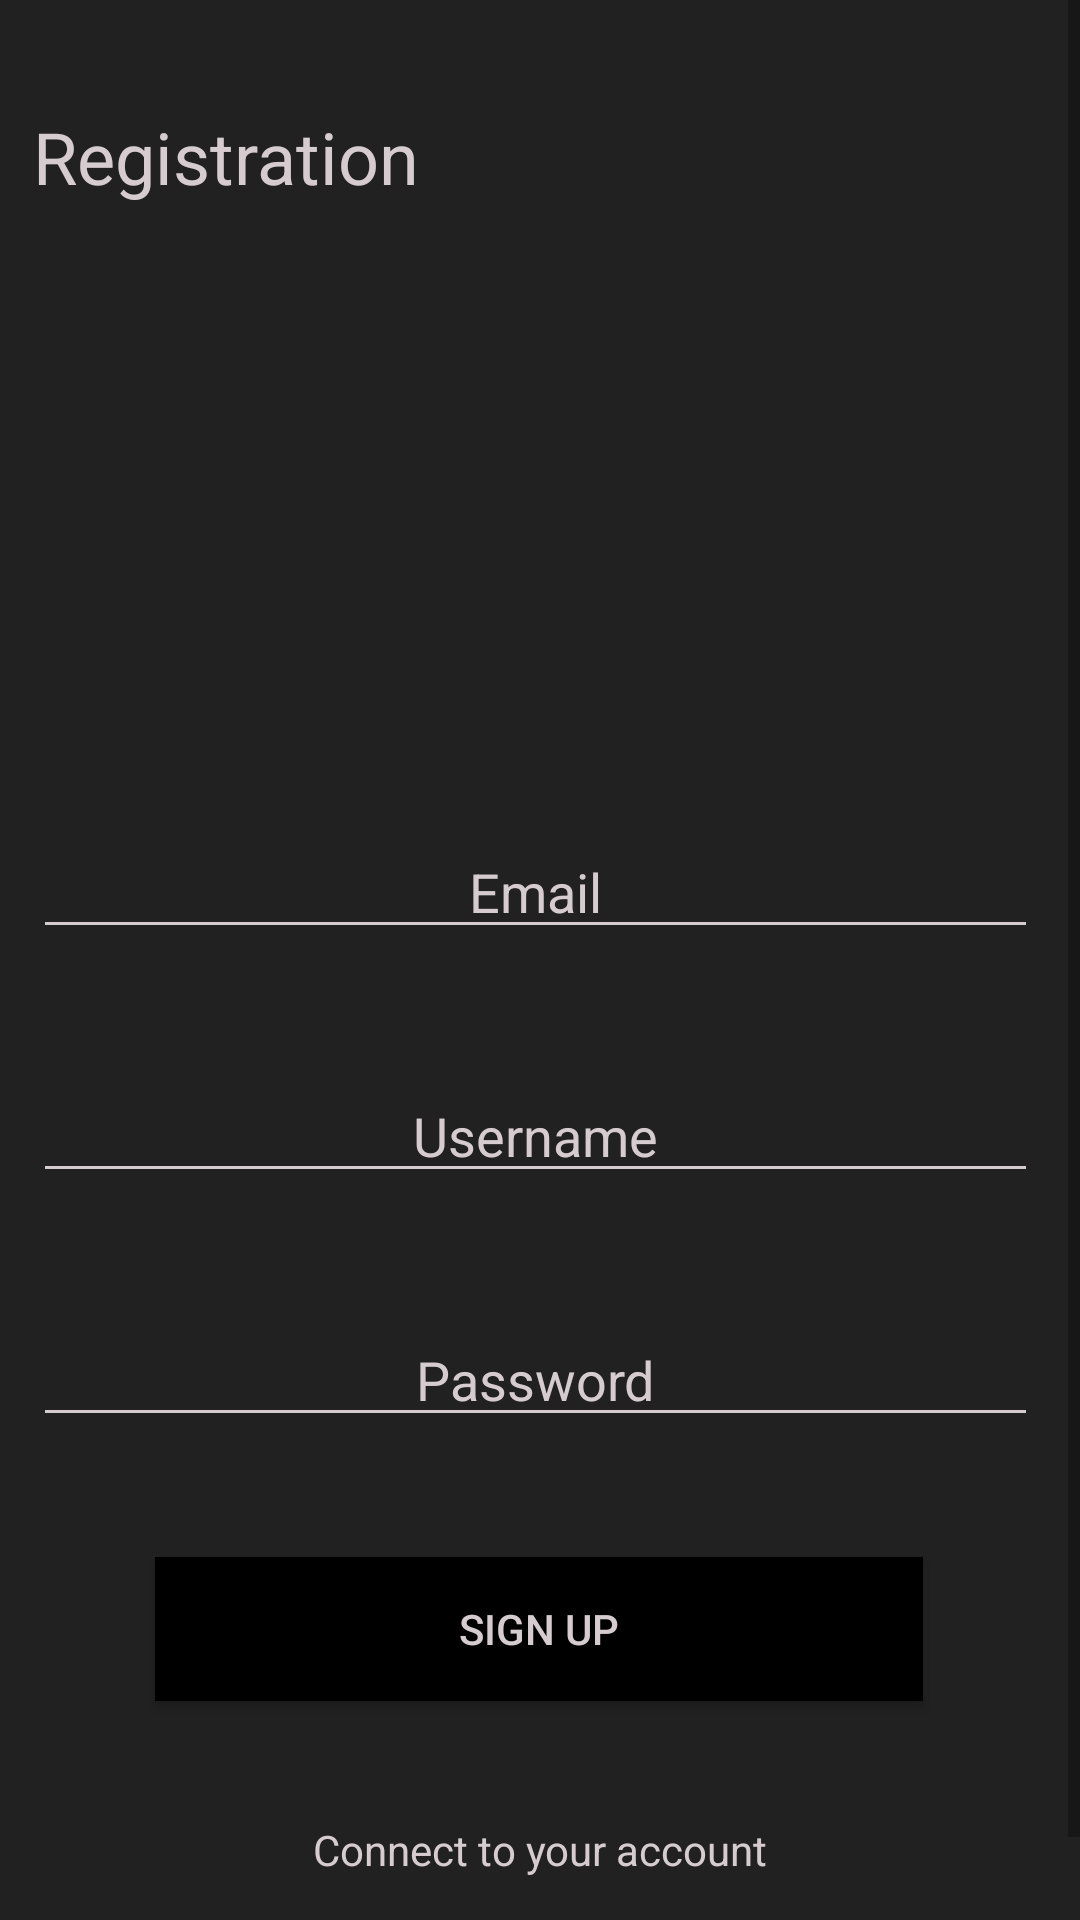

Here is an Android app screen rendered from its layout file. Give the layout XML and the strings, colors and styles it references.
<!-- AndroidManifest.xml: application theme AppTheme -->
<!-- res/layout/activity_register.xml -->
<?xml version="1.0" encoding="utf-8"?>
<android.support.constraint.ConstraintLayout xmlns:android="http://schemas.android.com/apk/res/android"
    xmlns:app="http://schemas.android.com/apk/res-auto"
    xmlns:tools="http://schemas.android.com/tools"
    android:layout_width="match_parent"
    android:layout_height="match_parent"
    android:background="@color/colorPrimary"
    tools:context=".RegisterActivity">

    <ScrollView
        android:id="@+id/registerForm"
        android:layout_width="match_parent"
        android:layout_height="match_parent">

        <android.support.constraint.ConstraintLayout
            android:id="@+id/email_login_form"
            android:layout_width="match_parent"
            android:layout_height="wrap_content"
            android:orientation="vertical">

            <TextView
                android:id="@+id/logoRegistration"
                android:layout_width="338dp"
                android:layout_height="35dp"
                android:layout_marginStart="8dp"
                android:layout_marginTop="36dp"
                android:layout_marginEnd="8dp"
                android:text="@string/registrationText"
                android:textColor="@color/grey"
                android:textSize="24sp"
                app:layout_constraintEnd_toEndOf="parent"
                app:layout_constraintStart_toStartOf="parent"
                app:layout_constraintTop_toTopOf="parent" />

            <EditText
                android:id="@+id/emailRegistration"
                android:layout_width="335dp"
                android:layout_height="wrap_content"
                android:layout_marginTop="204dp"
                android:autofillHints=""
                android:backgroundTint="@color/grey"
                android:ems="10"
                android:hint="@string/emailField"
                android:inputType="textEmailAddress"
                android:textAlignment="center"
                android:textColor="@color/grey"
                android:textColorHint="@color/grey"
                app:layout_constraintStart_toStartOf="@+id/logoRegistration"
                app:layout_constraintTop_toBottomOf="@+id/logoRegistration" />

            <EditText
                android:id="@+id/usernameRegistration"
                android:layout_width="335dp"
                android:layout_height="wrap_content"
                android:layout_marginTop="40dp"
                android:autofillHints=""
                android:backgroundTint="@color/grey"
                android:ems="10"
                android:hint="@string/usernameField"
                android:inputType="textPersonName"
                android:textAlignment="center"
                android:textColor="@color/grey"
                android:textColorHint="@color/grey"
                app:layout_constraintStart_toStartOf="@+id/logoRegistration"
                app:layout_constraintTop_toBottomOf="@+id/emailRegistration" />

            <EditText
                android:id="@+id/passwordRegistration"
                android:layout_width="335dp"
                android:layout_height="wrap_content"
                android:layout_marginTop="40dp"
                android:autofillHints=""
                android:backgroundTint="@color/grey"
                android:ems="10"
                android:hint="@string/passwordField"
                android:inputType="textPassword"
                android:textAlignment="center"
                android:textColor="@color/grey"
                android:textColorHint="@color/grey"
                app:layout_constraintStart_toStartOf="@+id/emailRegistration"
                app:layout_constraintTop_toBottomOf="@+id/usernameRegistration"
                tools:ignore="TextFields" />

            <Button
                android:id="@+id/signUpButtonRegistration"
                android:layout_width="256dp"
                android:layout_height="wrap_content"
                android:layout_marginStart="8dp"
                android:layout_marginTop="40dp"
                android:layout_marginEnd="8dp"
                android:background="@color/colorPrimaryDark"
                android:text="@string/signUpButton"
                android:textColor="@color/grey"
                app:layout_constraintEnd_toEndOf="parent"
                app:layout_constraintHorizontal_bias="0.496"
                app:layout_constraintStart_toStartOf="parent"
                app:layout_constraintTop_toBottomOf="@+id/passwordRegistration" />

            <TextView
                android:id="@+id/connectionLink"
                android:layout_width="wrap_content"
                android:layout_height="23dp"
                android:layout_marginStart="8dp"
                android:layout_marginTop="40dp"
                android:layout_marginEnd="8dp"
                android:autoLink="web"
                android:linksClickable="true"
                android:text="@string/connectionLink"
                android:textColor="@color/grey"
                android:textColorLink="@android:color/holo_blue_dark"
                app:layout_constraintEnd_toEndOf="parent"
                app:layout_constraintStart_toStartOf="parent"
                app:layout_constraintTop_toBottomOf="@+id/signUpButtonRegistration" />

            <TextView
                android:id="@+id/resetPasswordLink"
                android:layout_width="wrap_content"
                android:layout_height="23dp"
                android:layout_marginStart="8dp"
                android:layout_marginTop="16dp"
                android:layout_marginEnd="8dp"
                android:autoLink="web"
                android:linksClickable="true"
                android:text="@string/resetPasswordLink"
                android:textColor="@color/grey"
                android:textColorLink="@android:color/holo_blue_dark"
                app:layout_constraintEnd_toEndOf="parent"
                app:layout_constraintStart_toStartOf="parent"
                app:layout_constraintTop_toBottomOf="@+id/connectionLink" />
        </android.support.constraint.ConstraintLayout>
    </ScrollView>
</android.support.constraint.ConstraintLayout>
<!-- resources referenced by this layout -->
<resources>
  <color name="colorPrimary">#FF212121</color>
  <color name="colorPrimaryDark">#000000</color>
  <color name="grey">#d6cccf</color>
  <string name="connectionLink">Connect to your account</string>
  <string name="emailField">Email</string>
  <string name="passwordField">Password</string>
  <string name="registrationText">Registration</string>
  <string name="resetPasswordLink">Reset your password</string>
  <string name="signUpButton">Sign up</string>
  <string name="usernameField">Username</string>
  <style name="AppTheme" parent="Theme.AppCompat.Light.NoActionBar">
          
          <item name="colorPrimary">@color/colorPrimary</item>
          <item name="colorPrimaryDark">@color/colorPrimaryDark</item>
          <item name="colorAccent">@color/colorAccent</item>
      </style>
  <color name="colorAccent">#d81b31</color>
</resources>
